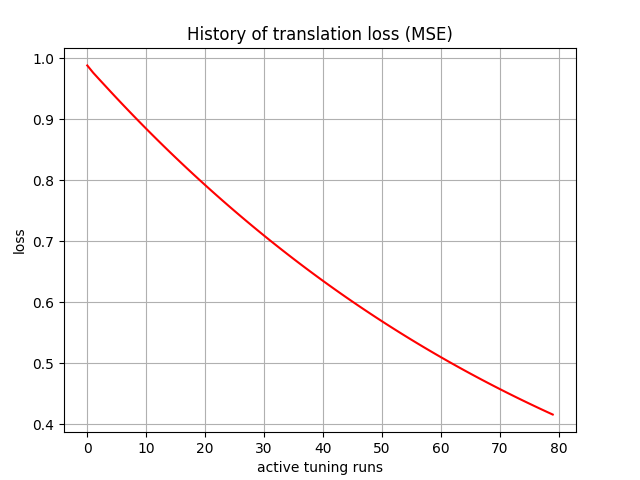

Data behind this chart, as committed beside it:
, 0
0, 0.988
1, 0.9761
2, 0.9655
3, 0.9551
4, 0.9446
5, 0.9343
6, 0.924
7, 0.9139
8, 0.9039
9, 0.894
10, 0.8842
11, 0.8745
12, 0.865
13, 0.8555
14, 0.8461
15, 0.8368
16, 0.8276
17, 0.8186
18, 0.8096
19, 0.8007
20, 0.7919
21, 0.7832
22, 0.7746
23, 0.7661
24, 0.7577
25, 0.7494
26, 0.7411
27, 0.733
28, 0.7249
29, 0.7169
30, 0.709
31, 0.7012
32, 0.6935
33, 0.6859
34, 0.6784
35, 0.6709
36, 0.6635
37, 0.6562
38, 0.649
39, 0.6419
40, 0.6348
41, 0.6279
42, 0.621
43, 0.6142
44, 0.6074
45, 0.6008
46, 0.5942
47, 0.5877
48, 0.5813
49, 0.5749
50, 0.5687
51, 0.5624
52, 0.5563
53, 0.5503
54, 0.5443
55, 0.5383
56, 0.5325
57, 0.5267
58, 0.521
59, 0.5153
... 20 more rows
